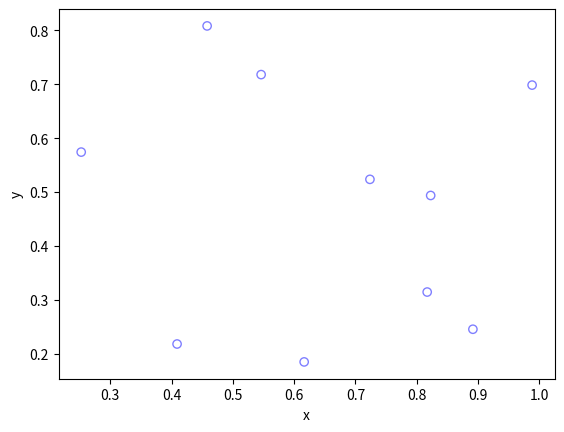

Python code for this plot:
#Simulate a binomial point process on a unit square
#Author: H. Paul Keeler, 2018

import numpy as np
import matplotlib.pyplot as plt

numbPoints=10; #number of points

#Simulate binomial point process
xx = np.random.uniform(0,1,numbPoints)#x coordinates of binomial points
yy = np.random.uniform(0,1,numbPoints)#y coordinates of binomial points

#Plotting
plt.scatter(xx,yy, edgecolor='b', facecolor='none', alpha=0.5 )
plt.xlabel("x")
plt.ylabel("y")
